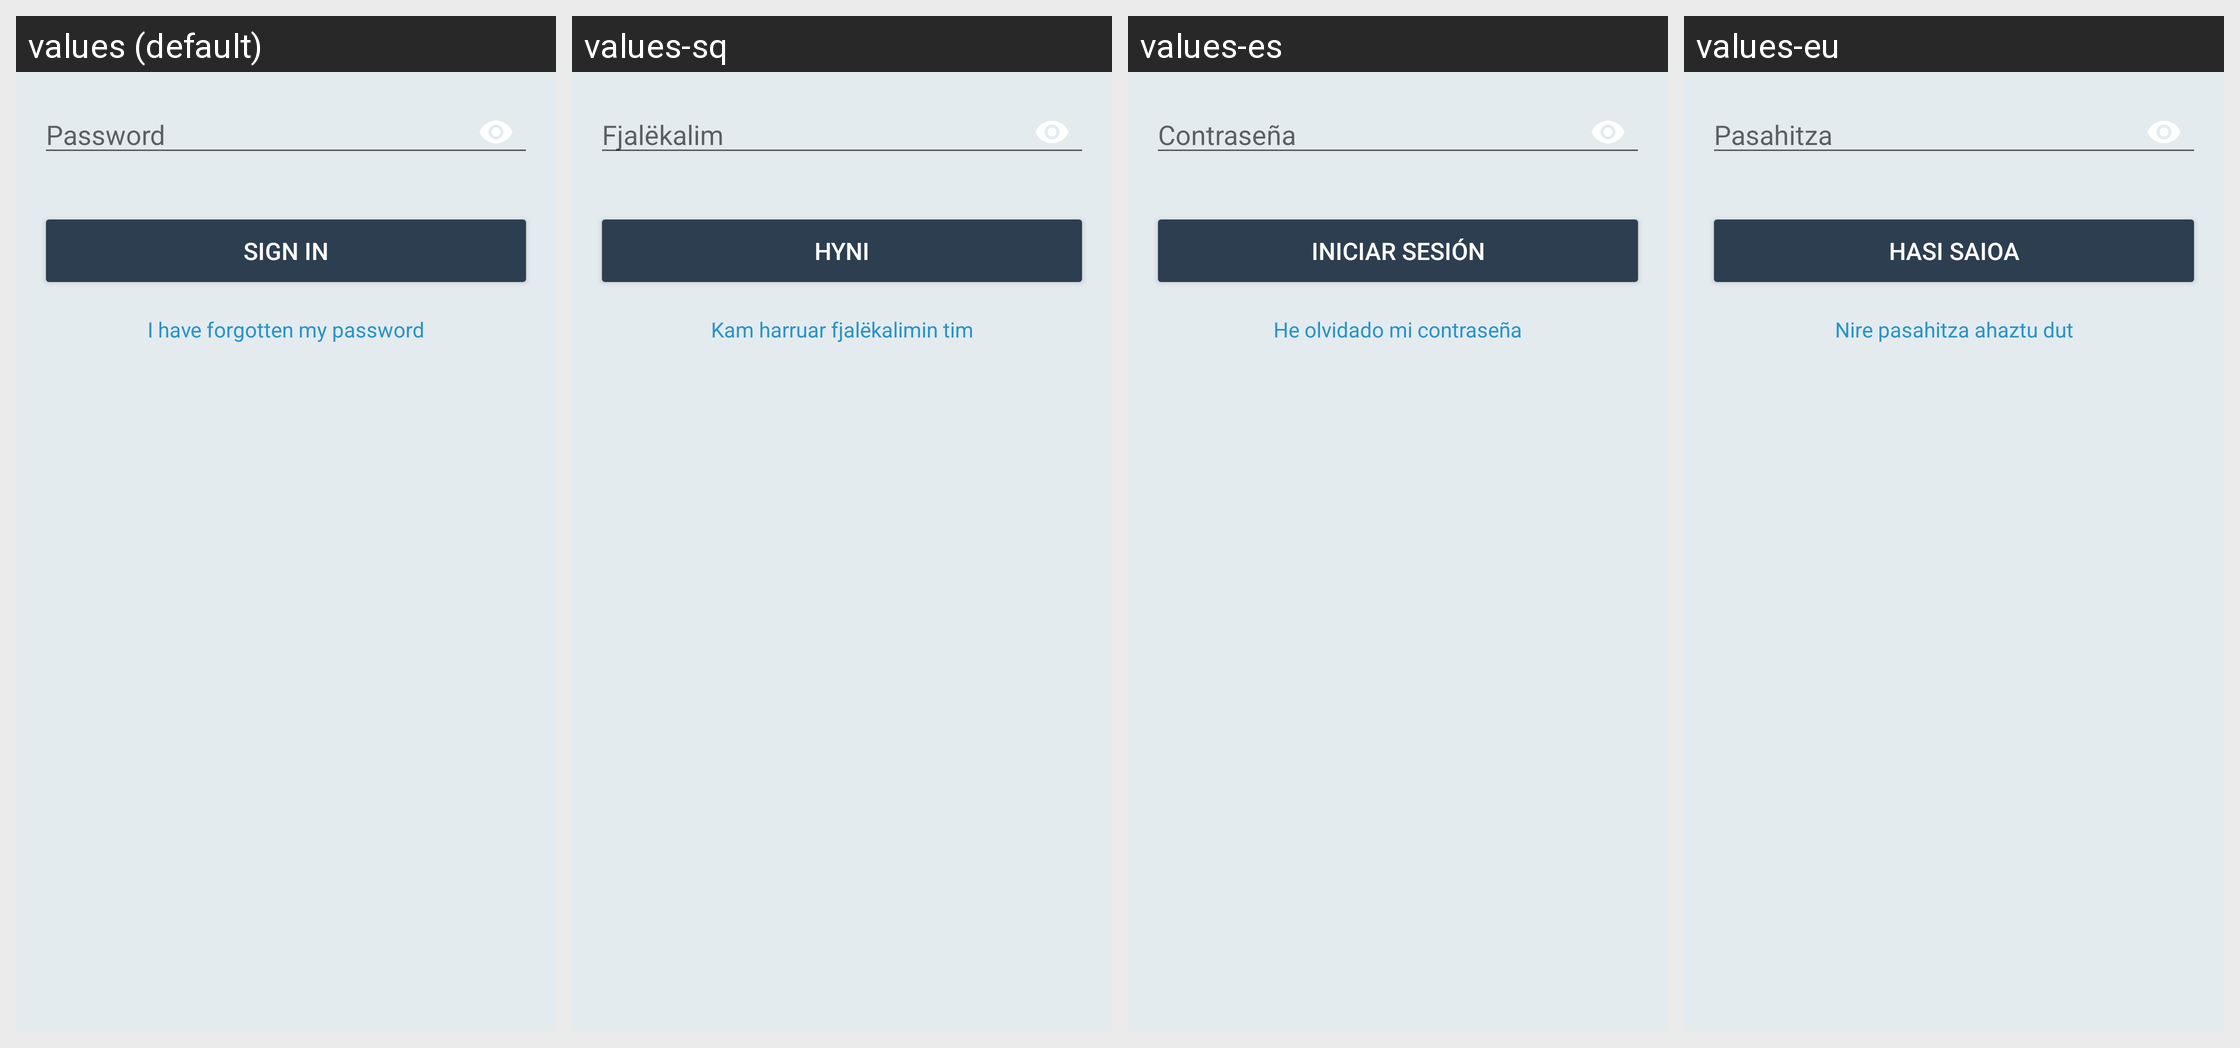

Strings drawn on this Android screen and how each of the app's shown locales translates them:
Android screen res/layout/activity_password.xml rendered under 4 locales, left to right: values (default), values-sq, values-es, values-eu. Device: Nexus 5 (rendered at 1080×1920; each locale shown at half size, 540×960, under a caption strip naming it); theme BriarTheme.
Other locales in the repository, not shown: values-af, values-am, values-ar, values-ast, values-az, values-be, values-bg, values-bn, values-br, values-bs, values-ca, values-cs, values-da, values-de, values-el, values-en-rIN, values-en-rXC, values-es-rUS, values-et, values-fa, values-fi, values-fr, values-fr-rCA, values-gl, values-gu, values-he, values-hi, values-hr, values-hu, values-hy, values-in, values-is, values-it, values-iw, values-ja, values-ka, values-kk, values-km, values-kn, values-ko, values-ky, values-lo, values-lt, values-lv, values-mk, values-ml, values-mn, values-mr, values-ms, values-my, values-nb, values-ne, values-nl, values-oc, values-pa, values-pl, values-pt, values-pt-rBR, values-pt-rPT, values-ro, values-ru, values-si, values-sk, values-sl, values-sr, values-sv, values-sw, values-ta, values-te, values-th, values-tl, values-tr, values-uk, values-ur, values-uz, values-vi, values-zh-rCN, values-zh-rHK, values-zh-rTW, values-zu.
Strings drawn on this screen, with the default value and each locale's value (text and hints the layout hard-codes, and strings that could not be matched under every locale, appear in the picture but are not listed):

enter_password
  values: Password
  values-sq: Fjalëkalim
  values-es: Contraseña
  values-eu: Pasahitza

sign_in_button
  values: Sign In
  values-sq: Hyni
  values-es: Iniciar sesión
  values-eu: Hasi saioa

forgotten_password
  values: I have forgotten my password
  values-sq: Kam harruar fjalëkalimin tim
  values-es: He olvidado mi contraseña
  values-eu: Nire pasahitza ahaztu dut
